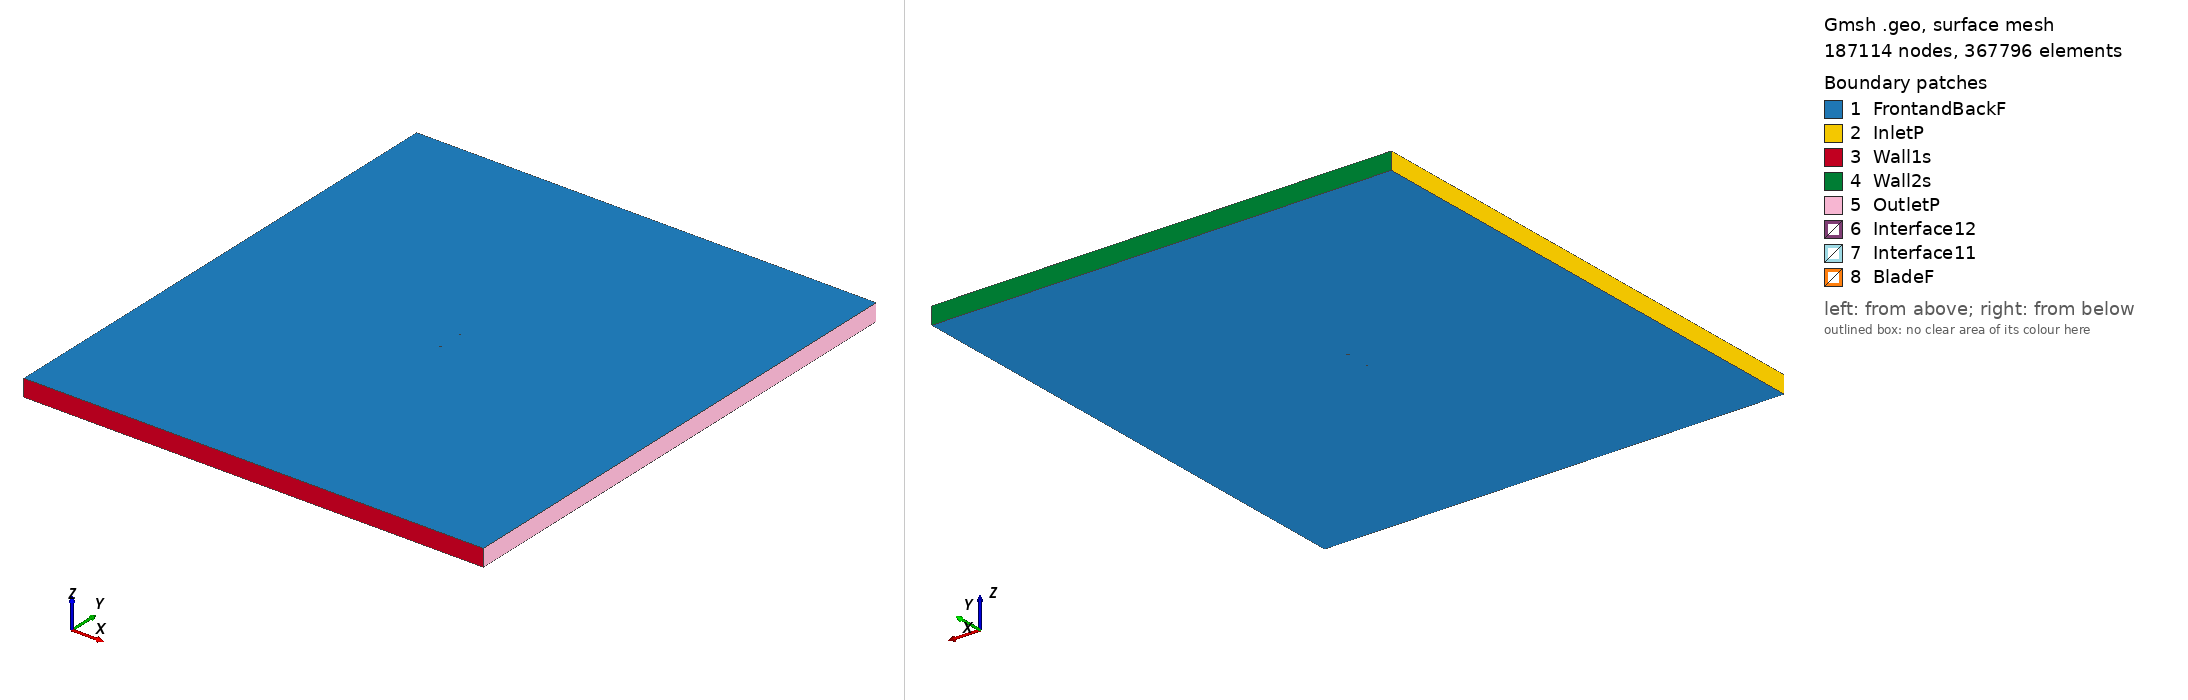

Gmsh geometry script, surface-meshed: 187114 nodes, 367796 surface elements. Boundary patches (legend numbers): 1 FrontandBackF, 2 InletP, 3 Wall1s, 4 Wall2s, 5 OutletP, 6 Interface12, 7 Interface11, 8 BladeF. Left view from above one corner, right view from below the opposite corner. Legend entries are the model's physical surfaces. The drawing asked Gmsh for element sizes between 1% and 20% of the model's largest extent; the script's own settings can give other sizes.

=== naca23021_tsr_1.6447_aoa_-7.5161.geo (drawn) ===
SetFactory("OpenCASCADE");

Point(1) = {0.074312, 0.744672, 0, 1.0};
Point(2) = {0.066620, 0.745639, 0, 1.0};
Point(3) = {0.058943, 0.746487, 0, 1.0};
Point(4) = {0.043623, 0.747930, 0, 1.0};
Point(5) = {0.028351, 0.749002, 0, 1.0};
Point(6) = {0.013125, 0.749731, 0, 1.0};
Point(7) = {-0.002041, 0.750000, 0, 1.0};
Point(8) = {-0.017126, 0.749659, 0, 1.0};
Point(9) = {-0.032109, 0.748544, 0, 1.0};
Point(10) = {-0.039542, 0.747549, 0, 1.0};
Point(11) = {-0.046929, 0.746196, 0, 1.0};
Point(12) = {-0.054244, 0.744308, 0, 1.0};
Point(13) = {-0.061452, 0.741601, 0, 1.0};
Point(14) = {-0.064994, 0.739773, 0, 1.0};
Point(15) = {-0.068476, 0.737498, 0, 1.0};
Point(16) = {-0.071896, 0.734747, 0, 1.0};
Point(17) = {-0.073452, 0.732211, 0, 1.0};
Point(18) = {-0.074356, 0.724724, 0, 1.0};
Point(19) = {-0.072089, 0.721876, 0, 1.0};
Point(20) = {-0.070022, 0.720545, 0, 1.0};
Point(21) = {-0.066033, 0.718983, 0, 1.0};
Point(22) = {-0.062113, 0.717942, 0, 1.0};
Point(23) = {-0.058244, 0.717287, 0, 1.0};
Point(24) = {-0.050575, 0.716499, 0, 1.0};
Point(25) = {-0.042985, 0.716305, 0, 1.0};
Point(26) = {-0.035459, 0.716602, 0, 1.0};
Point(27) = {-0.027986, 0.717300, 0, 1.0};
Point(28) = {-0.013139, 0.719441, 0, 1.0};
Point(29) = {0.001597, 0.722429, 0, 1.0};
Point(30) = {0.016258, 0.725982, 0, 1.0};
Point(31) = {0.030865, 0.729952, 0, 1.0};
Point(32) = {0.045424, 0.734278, 0, 1.0};
Point(33) = {0.059936, 0.738962, 0, 1.0};
Point(34) = {0.067175, 0.741430, 0, 1.0};
Point(35) = {0.074399, 0.744017, 0, 1.0};
Point(36) = {-0.074312, -0.744672, 0, 1.0};
Point(37) = {-0.066620, -0.745639, 0, 1.0};
Point(38) = {-0.058943, -0.746487, 0, 1.0};
Point(39) = {-0.043623, -0.747930, 0, 1.0};
Point(40) = {-0.028351, -0.749002, 0, 1.0};
Point(41) = {-0.013125, -0.749731, 0, 1.0};
Point(42) = {0.002041, -0.750000, 0, 1.0};
Point(43) = {0.017126, -0.749659, 0, 1.0};
Point(44) = {0.032109, -0.748544, 0, 1.0};
Point(45) = {0.039542, -0.747549, 0, 1.0};
Point(46) = {0.046929, -0.746196, 0, 1.0};
Point(47) = {0.054244, -0.744308, 0, 1.0};
Point(48) = {0.061452, -0.741601, 0, 1.0};
Point(49) = {0.064994, -0.739773, 0, 1.0};
Point(50) = {0.068476, -0.737498, 0, 1.0};
Point(51) = {0.071896, -0.734747, 0, 1.0};
Point(52) = {0.073452, -0.732211, 0, 1.0};
Point(53) = {0.074356, -0.724724, 0, 1.0};
Point(54) = {0.072089, -0.721876, 0, 1.0};
Point(55) = {0.070022, -0.720545, 0, 1.0};
Point(56) = {0.066033, -0.718983, 0, 1.0};
Point(57) = {0.062113, -0.717942, 0, 1.0};
Point(58) = {0.058244, -0.717287, 0, 1.0};
Point(59) = {0.050575, -0.716499, 0, 1.0};
Point(60) = {0.042985, -0.716305, 0, 1.0};
Point(61) = {0.035459, -0.716602, 0, 1.0};
Point(62) = {0.027986, -0.717300, 0, 1.0};
Point(63) = {0.013139, -0.719441, 0, 1.0};
Point(64) = {-0.001597, -0.722429, 0, 1.0};
Point(65) = {-0.016258, -0.725982, 0, 1.0};
Point(66) = {-0.030865, -0.729952, 0, 1.0};
Point(67) = {-0.045424, -0.734278, 0, 1.0};
Point(68) = {-0.059936, -0.738962, 0, 1.0};
Point(69) = {-0.067175, -0.741430, 0, 1.0};
Point(70) = {-0.074399, -0.744017, 0, 1.0};

// Lines: first blade (splines 1-4)
Spline(1) = {1:10};
Spline(2) = {10:26};
Spline(3) = {26:35};
Spline(4) = {35,1};

// Lines: second blade (splines 5-8)
Spline(5) = {36:45};
Spline(6) = {45:61};
Spline(7) = {61:70};
Spline(8) = {70,36};

// Outer domain (points 20001-4 and lines)
Point(71) = {-13.50000000, -15.00000000, 0, 1.0};
Point(72) = {-13.50000000, 15.00000000, 0, 1.0};
Point(73) = {13.50000000, 15.00000000, 0, 1.0};
Point(74) = {13.50000000, -15.00000000, 0, 1.0};
Line(11) = {71, 72};
Line(12) = {72, 73};
Line(13) = {73, 74};
Line(14) = {71, 74};

// Interface (between moving and stationary domain) (circles)
Circle(9) = {0, 0, 0, 0.80000000, 0, 2*Pi};
Circle(10) = {0, 0, 0, 0.80000000, 0, 2*Pi};

// Loops collect Lines/Splines/etc (blade1, blade2, domain, first circle)
Line Loop(1) = {1:4};
Line Loop(2) = {5:8};
Line Loop(3) = {11,12,13,-14};
Line Loop(4) = {9};

// BooleanDifference cuts out the circle/interface from the domain
Plane Surface(1) = {3};
Plane Surface(2) = {4};
BooleanDifference{ Surface{1}; Delete;}{ Surface{2}; Delete;}

// This one cuts out the blades from the inner circle/interface
Line Loop(6) = {10};
Plane Surface(5) = {6};
Plane Surface(6) = {1};
Plane Surface(7) = {2};
BooleanDifference{ Surface{5}; Delete;}{ Surface{6,7}; Delete;}

// extrude to 3rd dimension
Extrude {0, 0, 1} {Surface{1}; Surface{5}; Layers{1}; Recombine;}

// Physical Surfaces are the named boundaries (patches)
Physical Surface("Interface11") = {12};
Physical Surface("Interface12") = {10};

// sides of domain
Physical Surface("InletP") = {6};
Physical Surface("OutletP") = {9};

// top and bottom of domain
Physical Surface("Wall1s") = {7};
Physical Surface("Wall2s") = {8};

// Check FrontandBackF by ensuring there is nothing in the 3rd dimension
Physical Surface("FrontandBackF") = {1,11,5,21};
Physical Surface("BladeF") = {13:20};
Physical Volume("Turbine") = {2};
Physical Volume("Farfield") = {1};

// settings for airfoil boundary layer
Field[1] = BoundaryLayer;
Field[1].EdgesList = {1:8};
Field[1].hwall_n = 1e-3;
Field[1].thickness = 1.5e-2;
Field[1].ratio = 1.05;
Field[1].Quads = 1;
BoundaryLayer Field = 1;

// control points for mesh (blade and interface)
// floor((arc length / 1.5mm)/ 6) -> Transfinite Line
Transfinite Line {1,2,3,5,6,7} = 34 Using Progression 1;
Transfinite Line {4,8} = 1 Using Progression 1;
Transfinite Line {9, 15} = 800 Using Progression 1;

// For more information on gmsh syntax, visit http://gmsh.info/doc/texinfo/gmsh.html
